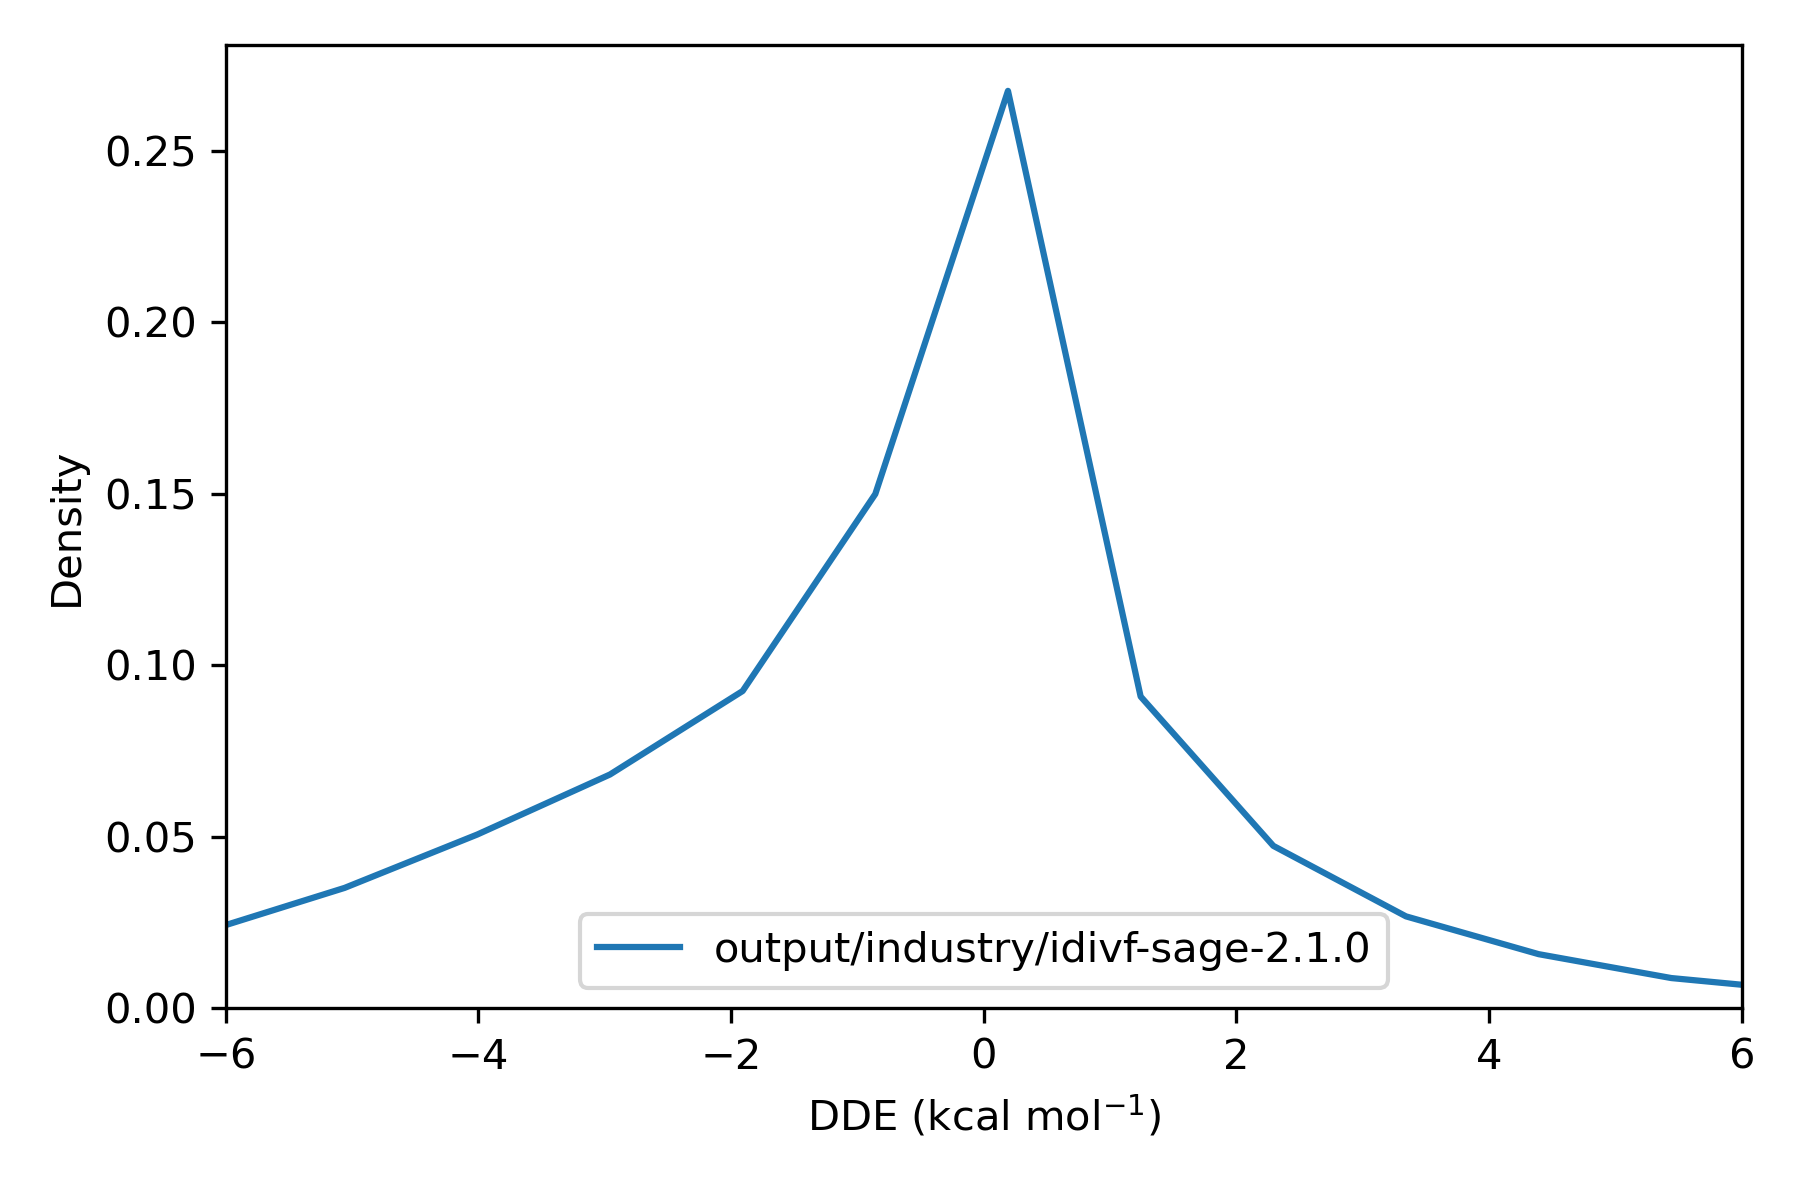

Source data for this figure (header and first rows):
, difference
36975451, -11.93
36975452, -1.46
36975453, 0.4375
36975454, 0.8455
36975455, -3.047
36975456, -11.68
36991787, -0.3981
36991788, -2.382
36991789, -0.1969
36991790, -0.4631
36991791, -1.595
36991792, 0.6906
36991793, -4.589
36991794, 0.6902
36991795, -0.1969
36991796, -0.3981
36987706, 1.1009460010313887e-10
36987707, -8.073658682405949e-05
36987708, -7.140353033285862e-06
36984387, -0.7673
36984388, -0.7672
36984389, 0.0
36973916, -4.317304082945839e-05
36973917, 5.328040231233899e-09
36973918, -5.289
36973919, -5.289
37014846, 0.09649
37014847, 0.04928
37014848, 0.3622
37014849, 0.09654
37014850, 0.8673
37014851, 0.3624
37014852, 0.136
37014853, -0.8744
36991461, 0.3439
36991462, -0.3363
36991463, -0.5925
36991464, -0.6063
36991465, -0.4901
36991466, -0.3366
36991467, 0.3501
36991468, -0.3535
36991469, -0.5927
36991470, -0.5923
36969580, 9.001510647976829e-11
36969581, -2.7008994948118925e-05
37015999, -0.001487
37016000, 0.0
36972482, -5.689
36972483, -2.47
36972484, -2.47
36972485, 0.0
36972486, -2.47
36972487, -3.808630267054802e-05
36972488, -8.234916208849086e-05
36972489, -1.556
36973802, -1.115
36973803, 0.01461
37016100, -0.0006151
37016101, 2.3250947833730606e-09
... 71,700 more rows
